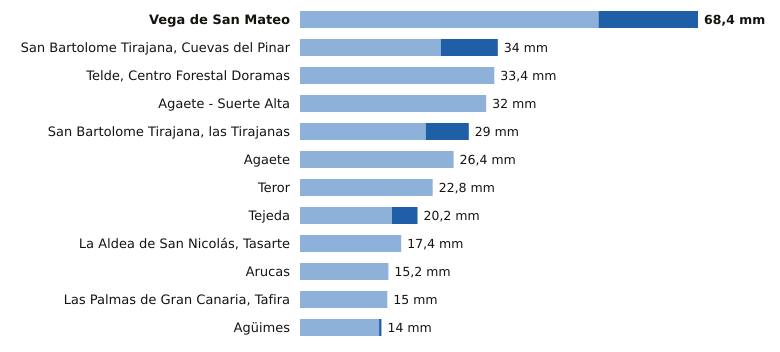

Data behind this chart, as committed beside it:
estacion, provincia, indicativo, mm_6_dias_anteriores, mm_hoy, mm_7_dias, horas_de_hoy
Vega de San Mateo, Las Palmas, C611E, 51.3, 17.1, 68.4, 12
San Bartolome Tirajana, Cuevas del Pinar, Las Palmas, C623I, 24.2, 9.8, 34.0, 12
Telde, Centro Forestal Doramas, Las Palmas, C648N, 33.4, 0.0, 33.4, 11
Agaete - Suerte Alta, Las Palmas, C668V, 32.0, 0.0, 32.0, 10
San Bartolome Tirajana, las Tirajanas, Las Palmas, C635B, 21.6, 7.4, 29.0, 11
Agaete, Las Palmas, C619X, 26.4, 0.0, 26.4, 11
Teror, Las Palmas, C656V, 22.8, 0.0, 22.8, 10
Tejeda, Las Palmas, C614H, 15.8, 4.4, 20.2, 12
La Aldea de San Nicolás, Tasarte, Las Palmas, C628B, 17.4, 0.0, 17.4, 12
Arucas, Las Palmas, C669B, 15.2, 0.0, 15.2, 10
Las Palmas de Gran Canaria, Tafira, Las Palmas, C658X, 15.0, 0.0, 15.0, 12
Agüimes, Las Palmas, C648C, 13.6, 0.4, 14.0, 10
